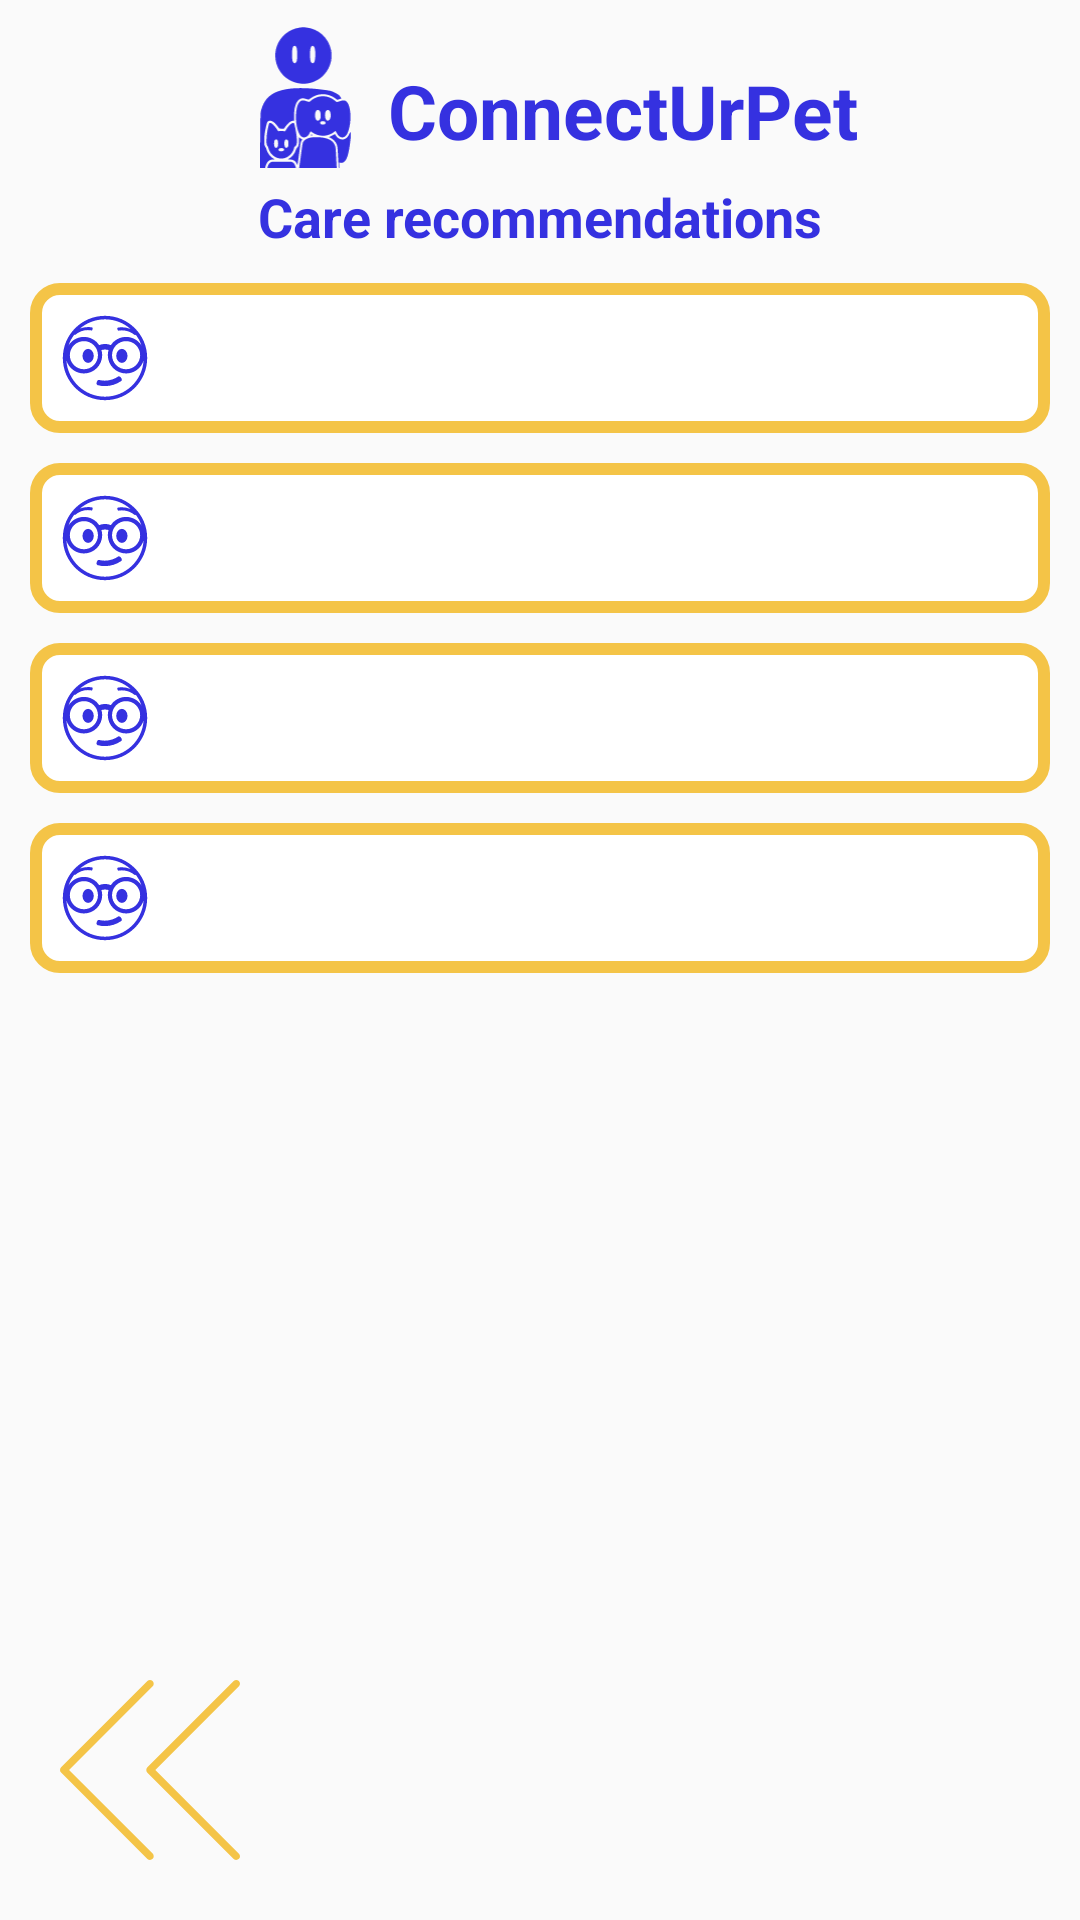

Android layout source for this screen:
<!-- AndroidManifest.xml: application theme Theme.ConnectUrPet -->
<!-- res/layout/fragment_recommendations.xml -->
<?xml version="1.0" encoding="utf-8"?>
<androidx.constraintlayout.widget.ConstraintLayout xmlns:android="http://schemas.android.com/apk/res/android"
    xmlns:app="http://schemas.android.com/apk/res-auto"
    xmlns:tools="http://schemas.android.com/tools"
    android:layout_width="match_parent"
    android:layout_height="match_parent"
    tools:context=".GiverProfileFrag">

    <include
        android:id="@+id/app_name"
        layout="@layout/app_name"
        app:layout_constraintEnd_toEndOf="parent"
        app:layout_constraintStart_toStartOf="parent"
        app:layout_constraintTop_toTopOf="parent" />

    <TextView
        android:id="@+id/reccoms"
        style="@style/Royal_Blue_Texts"
        android:layout_width="match_parent"
        android:layout_height="wrap_content"
        android:gravity="center"
        android:text="@string/care_recommendations"
        app:layout_constraintTop_toBottomOf="@id/app_name" />


    <LinearLayout
        android:id="@+id/nutrition"
        style="@style/Saffron_Border"
        android:layout_width="match_parent"
        android:layout_height="wrap_content"
        android:layout_margin="10dp"
        app:layout_constraintEnd_toEndOf="parent"
        app:layout_constraintStart_toStartOf="parent"
        app:layout_constraintTop_toBottomOf="@id/reccoms">

        <ImageView
            android:layout_width="30dp"
            android:layout_height="30dp"
            android:layout_marginVertical="10dp"
            android:layout_marginStart="10dp"
            android:src="@drawable/ic_recommendation"
            app:tint="@color/Royal_Blue" />

        <TextView
            android:id="@+id/nutrition_tv"
            style="@style/Black_Texts"
            android:layout_width="match_parent"
            android:layout_height="wrap_content"
            android:layout_margin="10dp" />

    </LinearLayout>

    <LinearLayout
        android:id="@+id/exercise"
        style="@style/Saffron_Border"
        android:layout_width="match_parent"
        android:layout_height="wrap_content"
        android:layout_margin="10dp"
        app:layout_constraintEnd_toEndOf="parent"
        app:layout_constraintStart_toStartOf="parent"
        app:layout_constraintTop_toBottomOf="@id/nutrition">

        <ImageView
            android:layout_width="30dp"
            android:layout_height="30dp"
            android:layout_marginVertical="10dp"
            android:layout_marginStart="10dp"
            android:src="@drawable/ic_recommendation"
            app:tint="@color/Royal_Blue" />

        <TextView
            android:id="@+id/exercise_tv"
            style="@style/Black_Texts"
            android:layout_width="match_parent"
            android:layout_height="wrap_content"
            android:layout_margin="10dp" />

    </LinearLayout>

    <LinearLayout
        android:id="@+id/grooming"
        style="@style/Saffron_Border"
        android:layout_width="match_parent"
        android:layout_height="wrap_content"
        android:layout_margin="10dp"
        app:layout_constraintEnd_toEndOf="parent"
        app:layout_constraintStart_toStartOf="parent"
        app:layout_constraintTop_toBottomOf="@id/exercise">

        <ImageView
            android:layout_width="30dp"
            android:layout_height="30dp"
            android:layout_marginVertical="10dp"
            android:layout_marginStart="10dp"
            android:src="@drawable/ic_recommendation"
            app:tint="@color/Royal_Blue" />

        <TextView
            android:id="@+id/grooming_tv"
            style="@style/Black_Texts"
            android:layout_width="match_parent"
            android:layout_height="wrap_content"
            android:layout_margin="10dp" />

    </LinearLayout>

    <LinearLayout
        android:id="@+id/healthCare"
        style="@style/Saffron_Border"
        android:layout_width="match_parent"
        android:layout_height="wrap_content"
        android:layout_margin="10dp"
        app:layout_constraintEnd_toEndOf="parent"
        app:layout_constraintStart_toStartOf="parent"
        app:layout_constraintTop_toBottomOf="@id/grooming">

        <ImageView
            android:layout_width="30dp"
            android:layout_height="30dp"
            android:layout_marginVertical="10dp"
            android:layout_marginStart="10dp"
            android:src="@drawable/ic_recommendation"
            app:tint="@color/Royal_Blue" />

        <TextView
            android:id="@+id/healthCare_tv"
            style="@style/Black_Texts"
            android:layout_width="match_parent"
            android:layout_height="wrap_content"
            android:layout_margin="10dp" />

    </LinearLayout>

    <ImageView
        android:id="@+id/go_back_arrow"
        style="@style/Back_Arrow"
        app:layout_constraintBottom_toBottomOf="parent"
        app:layout_constraintStart_toStartOf="parent" />

</androidx.constraintlayout.widget.ConstraintLayout>
<!-- res/layout/app_name.xml (included above) -->
<?xml version="1.0" encoding="utf-8"?>
<androidx.constraintlayout.widget.ConstraintLayout xmlns:android="http://schemas.android.com/apk/res/android"
    xmlns:app="http://schemas.android.com/apk/res-auto"
    xmlns:tools="http://schemas.android.com/tools"
    android:layout_width="match_parent"
    android:layout_height="wrap_content">


    <androidx.constraintlayout.widget.ConstraintLayout
        android:layout_width="wrap_content"
        android:layout_height="wrap_content"
        app:layout_constraintEnd_toEndOf="parent"
        app:layout_constraintStart_toStartOf="parent"
        app:layout_constraintTop_toTopOf="parent">

        <ImageView
            android:id="@+id/app_logo"
            android:layout_width="55dp"
            android:layout_height="55dp"
            android:layout_marginVertical="5dp"
            android:src="@drawable/ic_logo"
            android:paddingVertical="4dp"
            app:layout_constraintEnd_toStartOf="@id/textView"
            app:layout_constraintStart_toStartOf="parent"
            app:layout_constraintTop_toTopOf="parent"
            app:tint="@color/Royal_Blue" />

        <TextView
            android:id="@+id/textView"
            android:layout_width="wrap_content"
            android:layout_height="wrap_content"
            android:layout_marginTop="20dp"
            android:text="@string/app_name"
            android:textColor="@color/Royal_Blue"
            android:textSize="25sp"
            android:textStyle="bold"
            app:layout_constraintStart_toEndOf="@+id/app_logo"
            app:layout_constraintTop_toTopOf="parent" />
    </androidx.constraintlayout.widget.ConstraintLayout>


</androidx.constraintlayout.widget.ConstraintLayout>
<!-- resources referenced by this layout -->
<resources>
  <color name="Royal_Blue">#3531E0</color>
  <string name="app_name">ConnectUrPet</string>
  <string name="care_recommendations">Care recommendations</string>
  <style name="Back_Arrow">
          <item name="android:layout_width">60dp</item>
          <item name="android:layout_height">60dp</item>
          <item name="android:layout_marginVertical">20dp</item>
          <item name="android:layout_marginStart">20dp</item>
          <item name="android:layout_marginEnd">60dp</item>
          <item name="android:src">@drawable/ic_left_arrow</item>
          <item name="android:tint">@color/Saffron</item>
      </style>
  <style name="Black_Texts">
          <item name="android:textColor">@color/black</item>
          <item name="android:textSize">16sp</item>
      </style>
  <style name="Royal_Blue_Texts">
          <item name="android:textColor">@color/Royal_Blue</item>
          <item name="android:textStyle">bold</item>
          <item name="android:textSize">18sp</item>
      </style>
  <style name="Saffron_Border">
          <item name="android:background">@drawable/saffron_field</item>
          <item name="android:textColor">@color/black</item>
      </style>
  <style name="Theme.ConnectUrPet" parent="Base.Theme.ConnectUrPet" />
  <!-- drawable ic_left_arrow (drawable) -->
  <vector xmlns:android="http://schemas.android.com/apk/res/android"
      android:width="800dp"
      android:height="800dp"
      android:viewportWidth="511.8"
      android:viewportHeight="511.8">
    <path
        android:pathData="M271.07,255.84l237.76,-237.76c4.05,-4.27 3.95,-10.99 -0.21,-15.04c-4.16,-3.95 -10.67,-3.95 -14.83,0L248.45,248.37c-4.16,4.16 -4.16,10.88 0,15.04l245.33,245.33c4.27,4.05 10.99,3.95 15.04,-0.21c3.95,-4.16 3.95,-10.67 0,-14.83L271.07,255.84z"
        android:fillColor="#000000"/>
    <path
        android:pathData="M25.73,255.84l237.76,-237.76c4.05,-4.27 3.95,-10.99 -0.21,-15.04c-4.16,-3.95 -10.67,-3.95 -14.83,0L3.12,248.27c-4.16,4.16 -4.16,10.88 0,15.04L248.45,508.64c4.27,4.05 10.99,3.95 15.04,-0.21c3.95,-4.16 3.95,-10.67 0,-14.83L25.73,255.84z"
        android:fillColor="#000000"/>
  </vector>
  <color name="Saffron">#F4C447</color>
  <color name="black">#FF000000</color>
  <!-- drawable saffron_field (drawable) -->
  <?xml version="1.0" encoding="utf-8"?>
  <selector xmlns:android="http://schemas.android.com/apk/res/android">
  
      <item>
          <shape android:shape="rectangle">
              <solid android:color="@color/white" />
              <stroke
                  android:width="4dp"
                  android:color="@color/Saffron" />
              <corners android:radius="8dp" />
  
          </shape>
  
      </item>
  
  
  
  </selector>
  <style name="Base.Theme.ConnectUrPet" parent="Theme.AppCompat.Light.NoActionBar">
          
          
      </style>
  <color name="white">#FFFFFFFF</color>
</resources>
